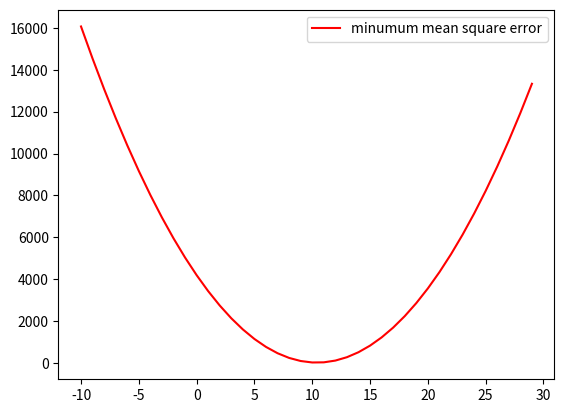

The script that saved this image:
import numpy as np
import matplotlib.pyplot as plt


def minumum_mean_square_error(y_predict, y_data):
    ret = 0
    for i in range(len(y_predict)):
        ret += (y_data[i] - y_predict[i]) ** 2
    ret /= len(y_predict)
    return ret


x_data = np.array([1, 2, 3, 4, 5, 6, 7, 8, 9, 10])
y_data = np.array([8, 24, 28, 46, 44, 55, 79, 80, 99, 105])

mse_x = np.arange(-10, 30)
mse_y = []

for slope in mse_x:
    y_predict = slope * x_data
    error = minumum_mean_square_error(y_predict, y_data)
    mse_y.append(error)

mse_y = np.array(mse_y)

plt.figure(0)
plt.plot(mse_x, mse_y, 'r-', label='minumum mean square error')
plt.legend()
plt.show()
